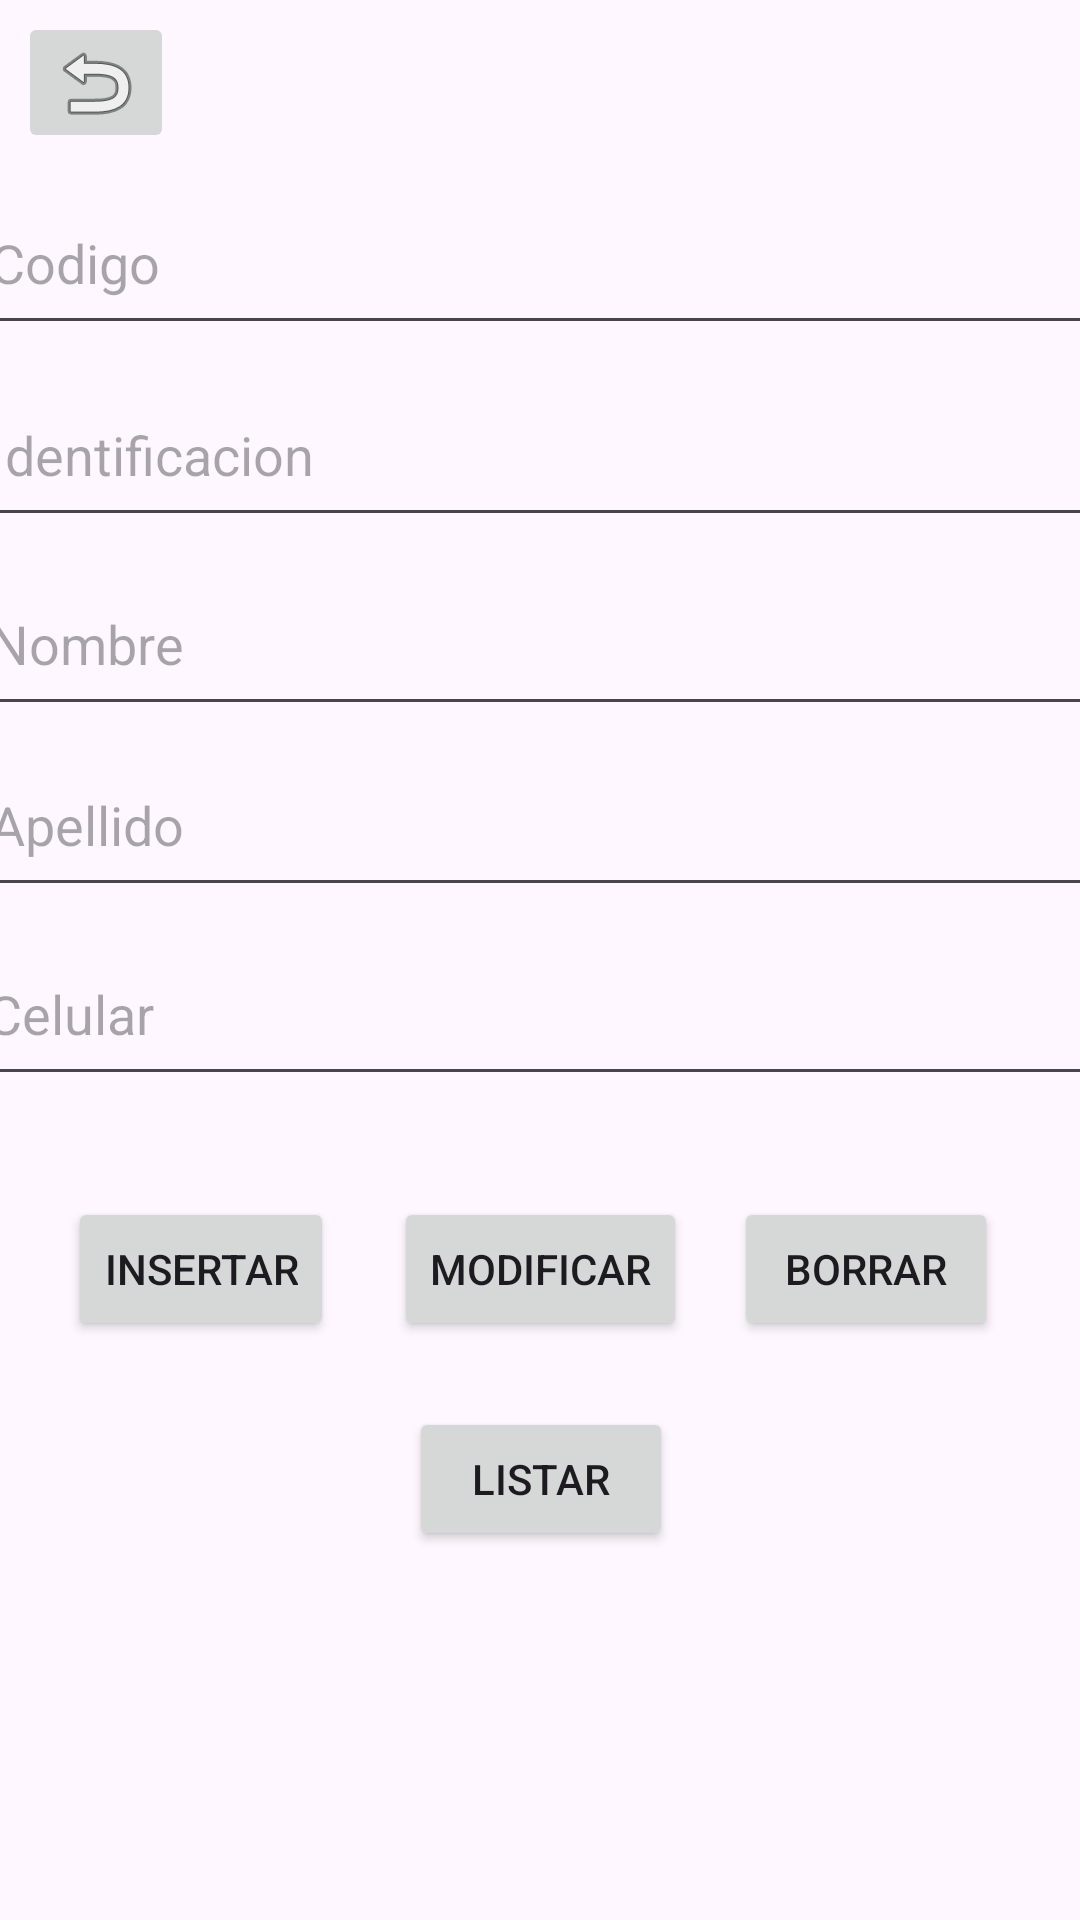

Produce the Android XML layout that renders to this screen, including the resource entries it uses.
<!-- AndroidManifest.xml: application theme Theme.AndroidExternas -->
<!-- res/layout/activity_ventana3.xml -->
<?xml version="1.0" encoding="utf-8"?>
<androidx.constraintlayout.widget.ConstraintLayout xmlns:android="http://schemas.android.com/apk/res/android"
    xmlns:app="http://schemas.android.com/apk/res-auto"
    xmlns:tools="http://schemas.android.com/tools"
    android:layout_width="match_parent"
    android:layout_height="match_parent"
    tools:context=".ventana3">

    <EditText
        android:id="@+id/Identificacion"
        android:layout_width="377dp"
        android:layout_height="58dp"
        android:ems="10"
        android:hint="Identificacion"
        android:inputType="text"
        app:layout_constraintBottom_toBottomOf="parent"
        app:layout_constraintEnd_toEndOf="parent"
        app:layout_constraintHorizontal_bias="0.47"
        app:layout_constraintStart_toStartOf="parent"
        app:layout_constraintTop_toTopOf="parent"
        app:layout_constraintVertical_bias="0.208" />

    <Button
        android:id="@+id/Lista"
        android:layout_width="wrap_content"
        android:layout_height="wrap_content"
        android:text="Listar"
        android:onClick="leer_trabajador"
        app:layout_constraintBottom_toBottomOf="parent"
        app:layout_constraintEnd_toEndOf="parent"
        app:layout_constraintHorizontal_bias="0.501"
        app:layout_constraintStart_toStartOf="parent"
        app:layout_constraintTop_toTopOf="parent"
        app:layout_constraintVertical_bias="0.792" />

    <EditText
        android:id="@+id/Nombre"
        android:layout_width="377dp"
        android:layout_height="58dp"
        android:ems="10"
        android:hint="Nombre"
        android:inputType="text"
        app:layout_constraintBottom_toBottomOf="parent"
        app:layout_constraintEnd_toEndOf="parent"
        app:layout_constraintHorizontal_bias="0.47"
        app:layout_constraintStart_toStartOf="parent"
        app:layout_constraintTop_toTopOf="parent"
        app:layout_constraintVertical_bias="0.316" />

    <Button
        android:id="@+id/actualizar"
        android:layout_width="wrap_content"
        android:layout_height="wrap_content"
        android:text="Modificar"
        android:onClick="modificar_trabajador"
        app:layout_constraintBottom_toBottomOf="parent"
        app:layout_constraintEnd_toEndOf="parent"
        app:layout_constraintStart_toStartOf="parent"
        app:layout_constraintTop_toTopOf="parent"
        app:layout_constraintVertical_bias="0.674" />

    <EditText
        android:id="@+id/Apellido"
        android:layout_width="377dp"
        android:layout_height="58dp"
        android:ems="10"
        android:hint="Apellido"
        android:inputType="text"
        app:layout_constraintBottom_toBottomOf="parent"
        app:layout_constraintEnd_toEndOf="parent"
        app:layout_constraintHorizontal_bias="0.47"
        app:layout_constraintStart_toStartOf="parent"
        app:layout_constraintTop_toTopOf="parent"
        app:layout_constraintVertical_bias="0.42" />

    <EditText
        android:id="@+id/Codigo"
        android:layout_width="377dp"
        android:layout_height="58dp"
        android:ems="10"
        android:hint="Codigo"
        android:inputType="text"
        app:layout_constraintBottom_toBottomOf="parent"
        app:layout_constraintEnd_toEndOf="parent"
        app:layout_constraintHorizontal_bias="0.47"
        app:layout_constraintStart_toStartOf="parent"
        app:layout_constraintTop_toTopOf="parent"
        app:layout_constraintVertical_bias="0.098" />

    <Button
        android:id="@+id/Eliminar"
        android:layout_width="wrap_content"
        android:layout_height="wrap_content"
        android:text="Borrar"
        android:onClick="borrar_trabajador"
        app:layout_constraintBottom_toBottomOf="parent"
        app:layout_constraintEnd_toEndOf="parent"
        app:layout_constraintHorizontal_bias="0.9"
        app:layout_constraintStart_toStartOf="parent"
        app:layout_constraintTop_toTopOf="parent"
        app:layout_constraintVertical_bias="0.674" />

    <EditText
        android:id="@+id/Celular"
        android:layout_width="377dp"
        android:layout_height="58dp"
        android:ems="10"
        android:hint="Celular"
        android:inputType="text"
        app:layout_constraintBottom_toBottomOf="parent"
        app:layout_constraintEnd_toEndOf="parent"
        app:layout_constraintHorizontal_bias="0.529"
        app:layout_constraintStart_toStartOf="parent"
        app:layout_constraintTop_toTopOf="parent"
        app:layout_constraintVertical_bias="0.528" />

    <Button
        android:id="@+id/Insertar"
        android:layout_width="wrap_content"
        android:layout_height="wrap_content"
        android:text="Insertar"
        android:onClick="insertar_trabajador"
        app:layout_constraintBottom_toBottomOf="parent"
        app:layout_constraintEnd_toEndOf="parent"
        app:layout_constraintHorizontal_bias="0.083"
        app:layout_constraintStart_toStartOf="parent"
        app:layout_constraintTop_toTopOf="parent"
        app:layout_constraintVertical_bias="0.674" />

    <TextView
        android:id="@+id/valor"
        android:layout_width="wrap_content"
        android:layout_height="wrap_content"
        app:layout_constraintBottom_toBottomOf="parent"
        app:layout_constraintEnd_toEndOf="parent"
        app:layout_constraintStart_toStartOf="parent"
        app:layout_constraintTop_toTopOf="parent"
        app:layout_constraintVertical_bias="0.948" />

    <ImageButton
        android:id="@+id/imageButton2"
        android:layout_width="52dp"
        android:layout_height="47dp"
        android:onClick="llamarVentanaRegresarMenu"
        app:layout_constraintBottom_toBottomOf="parent"
        app:layout_constraintEnd_toEndOf="parent"
        app:layout_constraintHorizontal_bias="0.019"
        app:layout_constraintStart_toStartOf="parent"
        app:layout_constraintTop_toTopOf="parent"
        app:layout_constraintVertical_bias="0.007"
        app:srcCompat="@android:drawable/ic_menu_revert" />
</androidx.constraintlayout.widget.ConstraintLayout>
<!-- resources referenced by this layout -->
<resources>
  <style name="Theme.AndroidExternas" parent="Base.Theme.AndroidExternas" />
  <style name="Base.Theme.AndroidExternas" parent="Theme.Material3.DayNight.NoActionBar">
          
          
      </style>
</resources>
